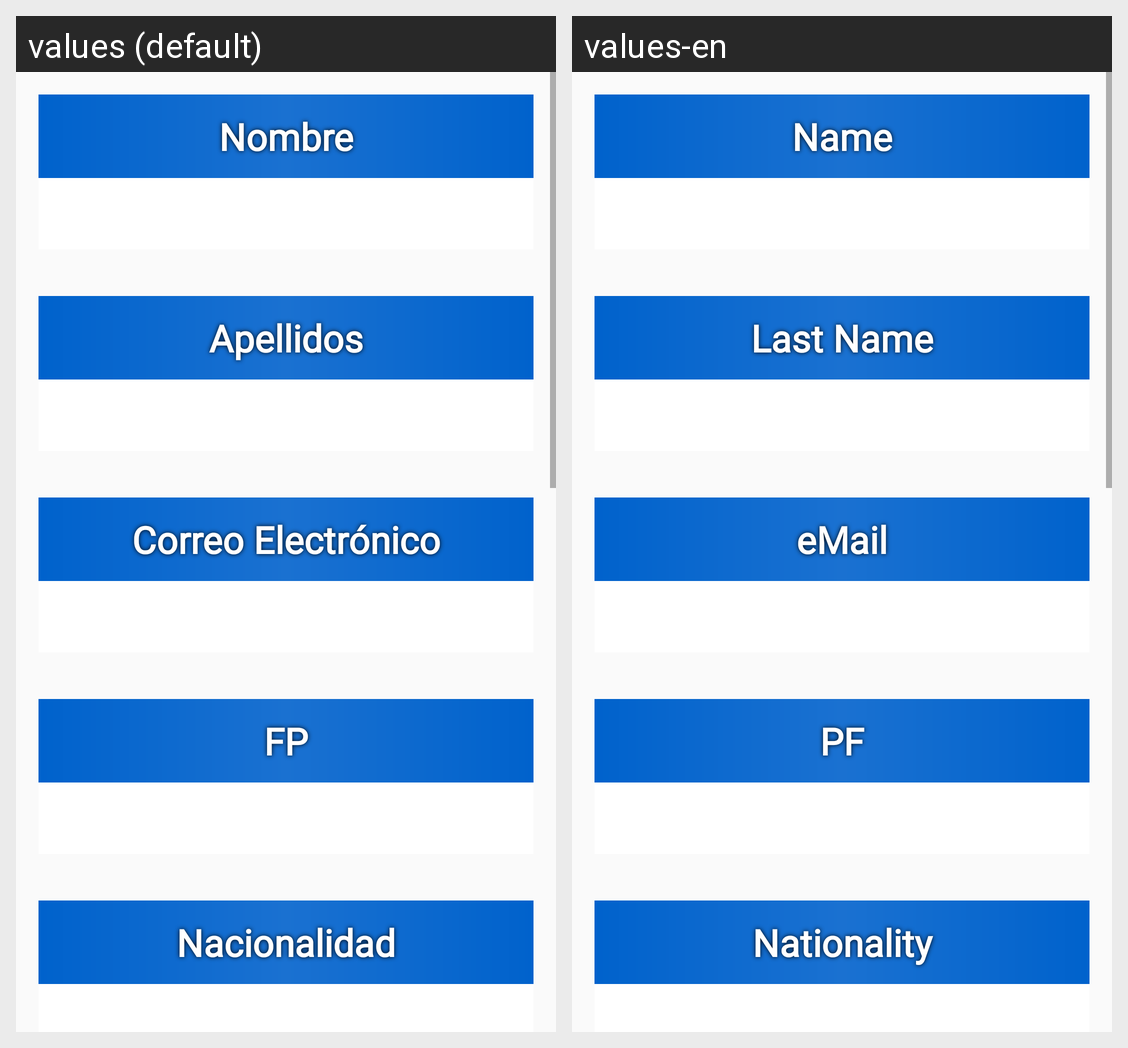

This grid shows one Android layout under two languages. Give, for every string resource on the screen, its name, the default text and each shown locale's text.
Android screen res/layout/fragment_user.xml rendered under 2 locales, left to right: values (default), values-en. Device: Nexus 5 (rendered at 1080×1920; each locale shown at half size, 540×960, under a caption strip naming it); theme Theme.Erasmus.
Strings drawn on this screen, with the default value and each locale's value (text and hints the layout hard-codes, and strings that could not be matched under every locale, appear in the picture but are not listed):

user_name
  values: Nombre
  values-en: Name

user_last_name
  values: Apellidos
  values-en: Last Name

hint_email
  values: Correo Electrónico
  values-en: eMail

txt_user_cycle
  values: FP
  values-en: PF

txt_user_nationality
  values: Nacionalidad
  values-en: Nationality
